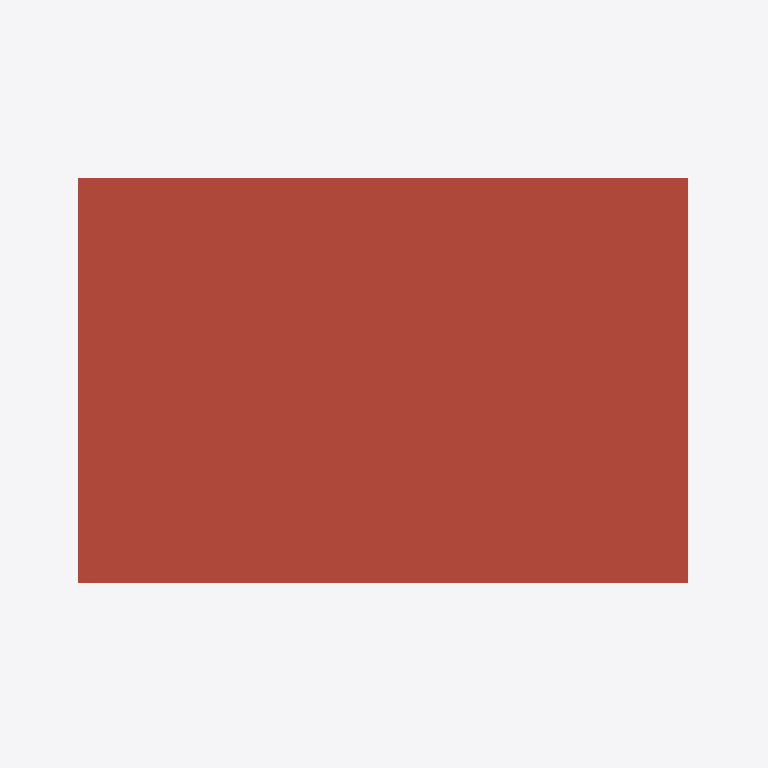
Plan cut of the same IFC building model at storey 'cubierta' (level 2.80 m, cut at 4.20 m), seen from above with north up, elements coloured by IFC class: 1 roof (red-brown). Cut surfaces are drawn darker.
Extent 3.5 m × 2.4 m × 4.6 m (x, y, z). Storeys (3): Nivel 0 at 0.00 m; Nivel 1 at 2.50 m; cubierta at 2.80 m. Elements (41): 16 IfcSlab, 12 IfcBeam, 8 IfcWallStandardCase, 2 IfcColumn, 2 IfcWindow, 1 IfcRoof.

HEADER;
FILE_DESCRIPTION(('ViewDefinition [CoordinationView_V2.0, QuantityTakeOffAddOnView]'),'2;1');
FILE_NAME('0001','2023-03-06T12:35:28',(''),(''),'ODA IFC SDK 22.8','22.1.30.34 - Exporter 22.1.30.34 - IU alternativa 22.1.30.34','');
FILE_SCHEMA(('IFC2X3'));
ENDSEC;
DATA;
#93=IFCPROJECT('2ULo2GEMz6Xw$dJWdUlaC$',#20,'0001',$,$,'Nombre de proyecto','Estado de proyecto',(#88),#85);
#130=IFCSITE('2ULo2GEMz6Xw$dJWdUlaCz',#20,'Superficie:391746',$,$,#129,#127,$,.ELEMENT.,$,$,$,$,$);
#95=IFCBUILDING('2ULo2GEMz6Xw$dJWdUlaC_',#20,'',$,$,#16,$,'',.ELEMENT.,$,$,$);
#98=IFCBUILDINGSTOREY('2ULo2GEMz6Xw$dJWaXGQlM',#20,'Nivel 0',$,'Nivel:Extremo inicial 8 mm',#97,$,'Nivel 0',.ELEMENT.,0.0);
#102=IFCBUILDINGSTOREY('2ULo2GEMz6Xw$dJWaXGRsi',#20,'Nivel 1',$,'Nivel:Extremo inicial 8 mm',#101,$,'Nivel 1',.ELEMENT.,2.4999999999999996);
#106=IFCBUILDINGSTOREY('2ULo2GEMz6Xw$dJWaXHNzR',#20,'cubierta',$,'Nivel:Extremo inicial 8 mm',#105,$,'cubierta',.ELEMENT.,2.8);
#2845=IFCROOF('1PD7HSftrD895jifxTL4tx',#20,'Cubierta básica:PANEL Cubierta PORT CLT 0.192cm:378375',$,'Cubierta básica:PANEL Cubierta PORT CLT 0.192cm',#2843,$,'378375',.NOTDEFINED.);
ENDSEC;